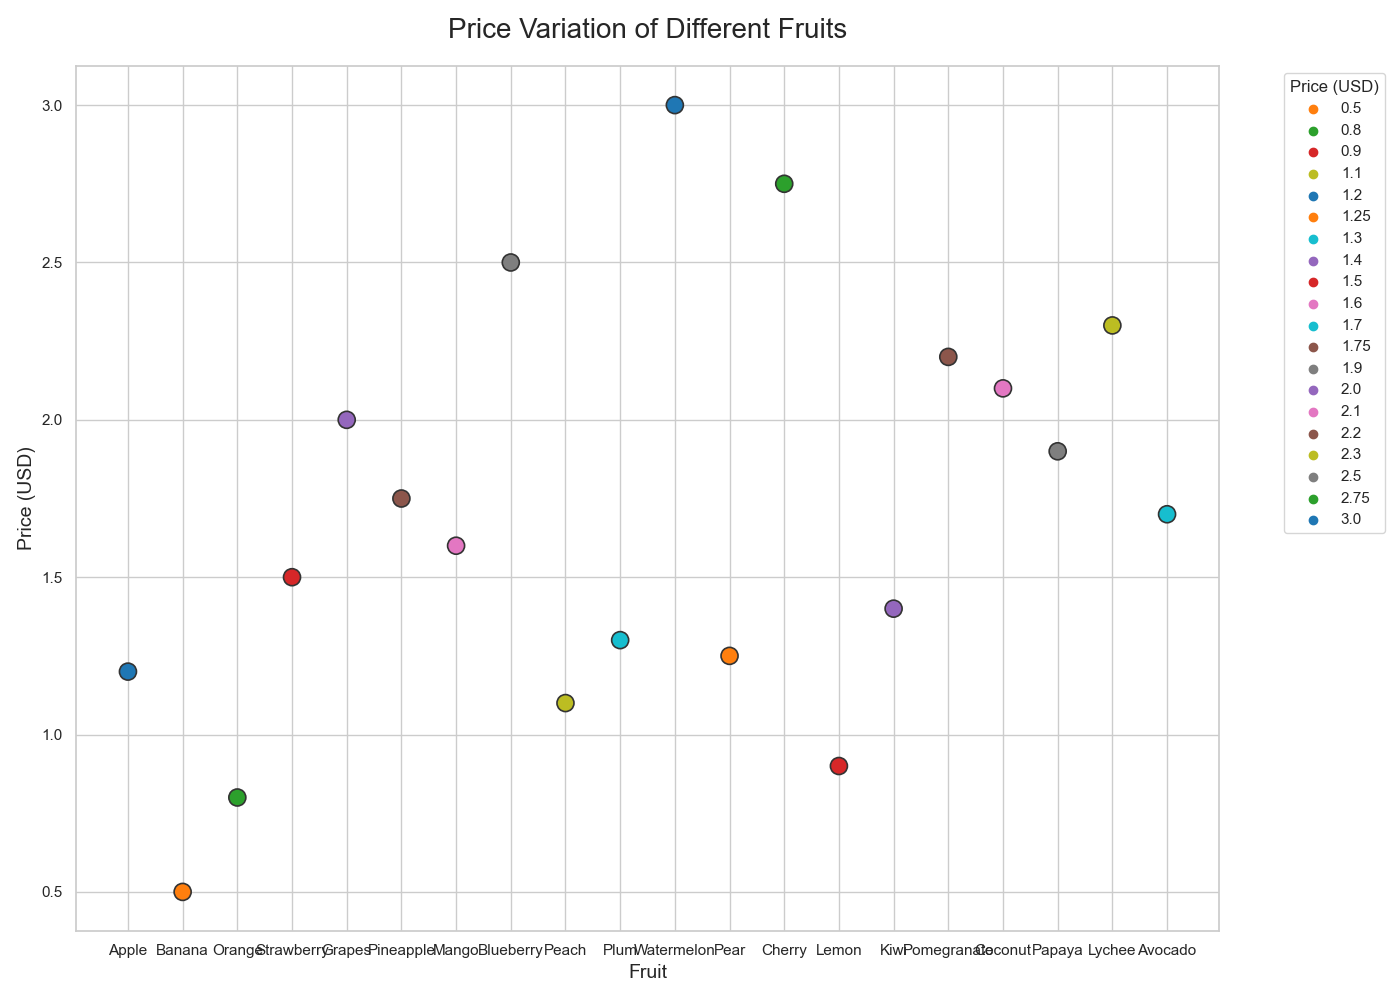

Source data for this figure (header and first rows):
Fruit, Price
Apple, 1.20
Banana, 0.50
Orange, 0.80
Strawberry, 1.50
Grapes, 2.00
Pineapple, 1.75
Mango, 1.60
Blueberry, 2.50
Peach, 1.10
Plum, 1.30
Watermelon, 3.00
Pear, 1.25
Cherry, 2.75
Lemon, 0.90
Kiwi, 1.40
Pomegranate, 2.20
Coconut, 2.10
Papaya, 1.90
Lychee, 2.30
Avocado, 1.70
